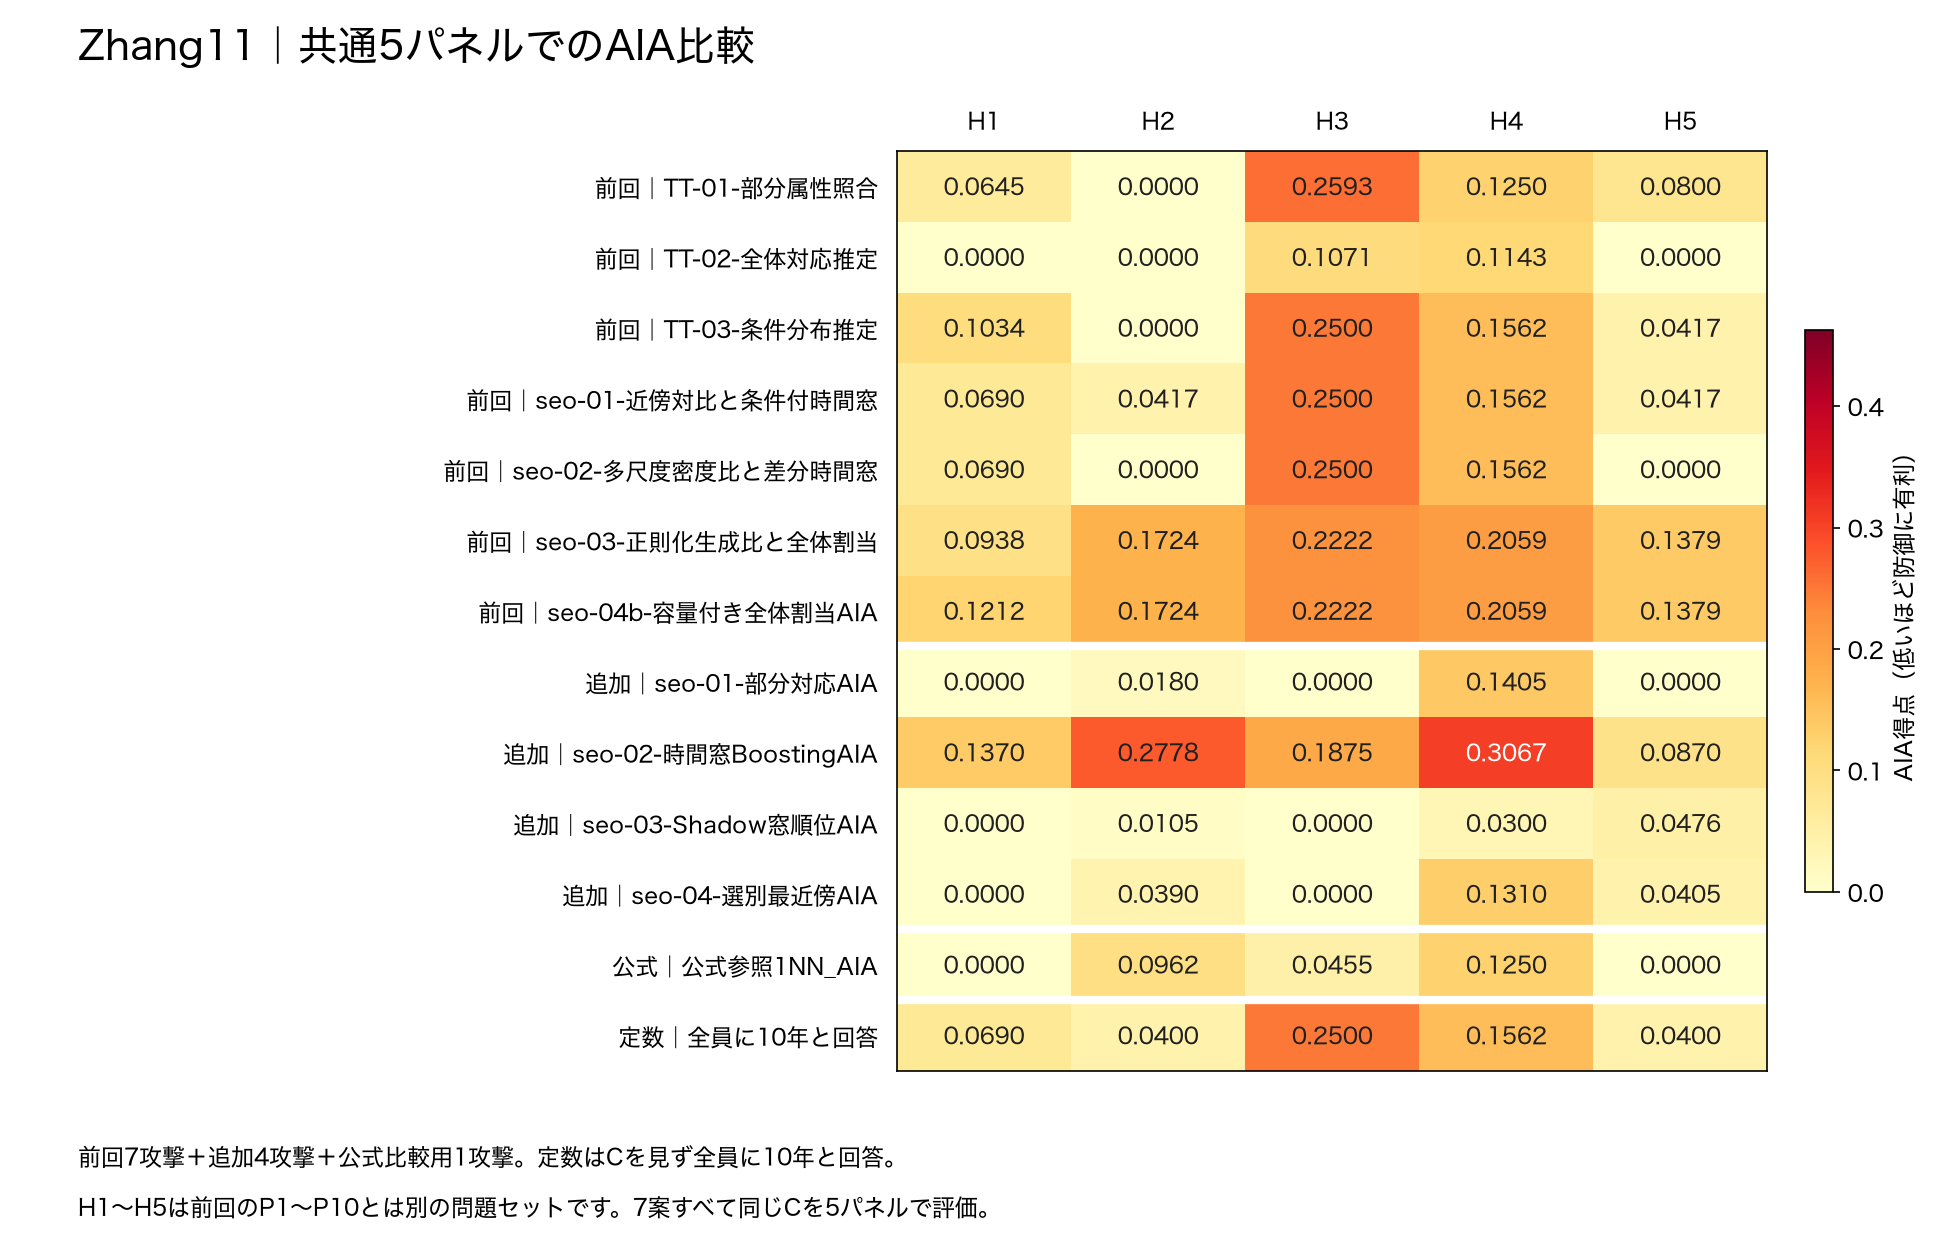

The data file committed next to this chart (first rows):
区分, 攻撃手法, H1, H2, H3, H4, H5, 最小, 中央値, 平均, 最大
前回, TT-01-部分属性照合, 0.06452, 0.0, 0.2593, 0.125, 0.08, 0.0, 0.08, 0.1058, 0.2593
前回, TT-02-全体対応推定, 0.0, 0.0, 0.1071, 0.1143, 0.0, 0.0, 0.0, 0.04429, 0.1143
前回, TT-03-条件分布推定, 0.1034, 0.0, 0.25, 0.1562, 0.04167, 0.0, 0.1034, 0.1103, 0.25
前回, seo-01-近傍対比と条件付時間窓, 0.06897, 0.04167, 0.25, 0.1562, 0.04167, 0.04167, 0.06897, 0.1117, 0.25
前回, seo-02-多尺度密度比と差分時間窓, 0.06897, 0.0, 0.25, 0.1562, 0.0, 0.0, 0.06897, 0.09504, 0.25
前回, seo-03-正則化生成比と全体割当, 0.09375, 0.1724, 0.2222, 0.2059, 0.1379, 0.09375, 0.1724, 0.1664, 0.2222
前回, seo-04b-容量付き全体割当AIA, 0.1212, 0.1724, 0.2222, 0.2059, 0.1379, 0.1212, 0.1724, 0.1719, 0.2222
今回追加, seo-01-部分対応AIA, 0.0, 0.01802, 0.0, 0.1405, 0.0, 0.0, 0.0, 0.0317, 0.1405
今回追加, seo-02-時間窓BoostingAIA, 0.137, 0.2778, 0.1875, 0.3067, 0.08696, 0.08696, 0.1875, 0.1992, 0.3067
今回追加, seo-03-Shadow窓順位AIA, 0.0, 0.01053, 0.0, 0.03, 0.04762, 0.0, 0.01053, 0.01763, 0.04762
今回追加, seo-04-選別最近傍AIA, 0.0, 0.03896, 0.0, 0.131, 0.04054, 0.0, 0.03896, 0.04209, 0.131
公式比較用, 公式参照1NN_AIA, 0.0, 0.09615, 0.04545, 0.125, 0.0, 0.0, 0.04545, 0.05332, 0.125
定数, 全員に10年と回答, 0.06897, 0.04, 0.25, 0.1562, 0.04, 0.04, 0.06897, 0.111, 0.25
